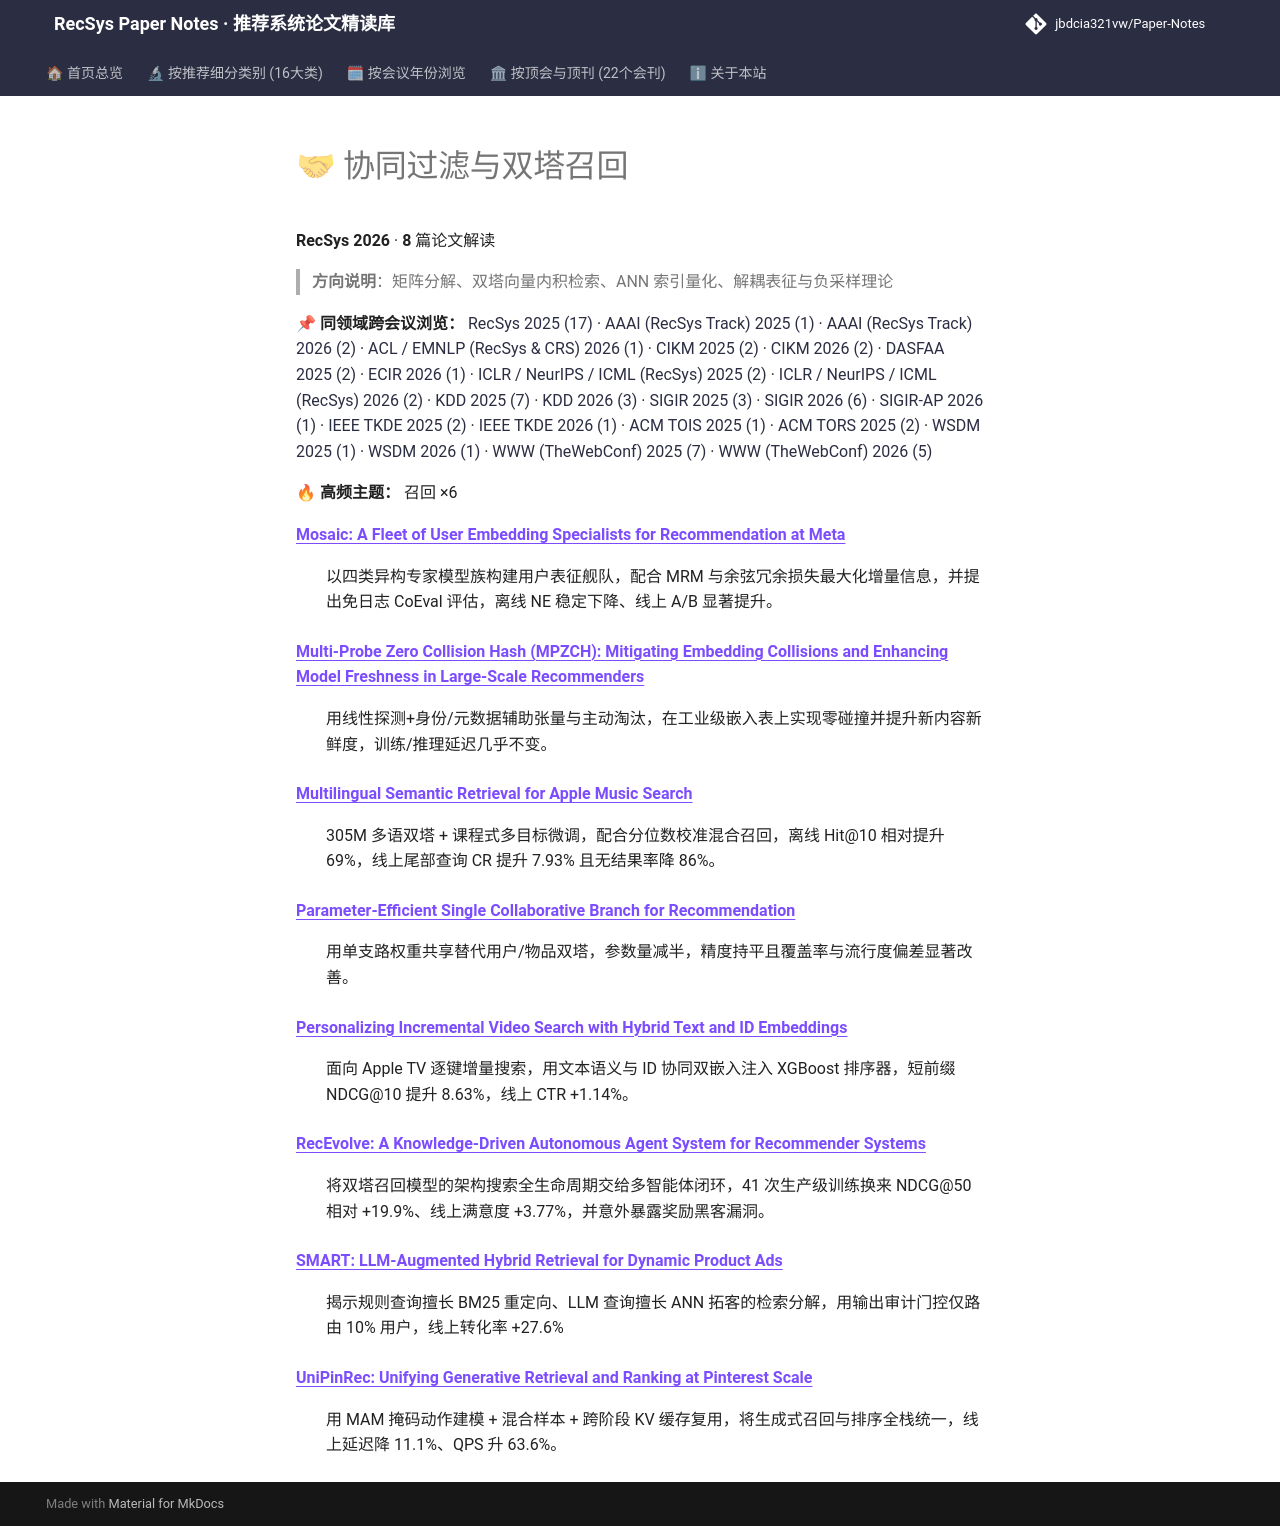

repository: jbdcia321vw/Paper-Notes · page: venues/RecSys/2026/collaborative_filtering/index.html · generator: mkdocs

# 🤝 协同过滤与双塔召回

**RecSys 2026** · **8** 篇论文解读

> **方向说明**：矩阵分解、双塔向量内积检索、ANN 索引量化、解耦表征与负采样理论

📌 **同领域跨会议浏览：** [RecSys 2025 (17)](../../2025/collaborative_filtering/) · [AAAI (RecSys Track) 2025 (1)](../../../AAAI/2025/collaborative_filtering/) · [AAAI (RecSys Track) 2026 (2)](../../../AAAI/2026/collaborative_filtering/) · [ACL / EMNLP (RecSys & CRS) 2026 (1)](../../../ACL_EMNLP/2026/collaborative_filtering/) · [CIKM 2025 (2)](../../../CIKM/2025/collaborative_filtering/) · [CIKM 2026 (2)](../../../CIKM/2026/collaborative_filtering/) · [DASFAA 2025 (2)](../../../DASFAA/2025/collaborative_filtering/) · [ECIR 2026 (1)](../../../ECIR/2026/collaborative_filtering/) · [ICLR / NeurIPS / ICML (RecSys) 2025 (2)](../../../ICLR_NeurIPS_ICML/2025/collaborative_filtering/) · [ICLR / NeurIPS / ICML (RecSys) 2026 (2)](../../../ICLR_NeurIPS_ICML/2026/collaborative_filtering/) · [KDD 2025 (7)](../../../KDD/2025/collaborative_filtering/) · [KDD 2026 (3)](../../../KDD/2026/collaborative_filtering/) · [SIGIR 2025 (3)](../../../SIGIR/2025/collaborative_filtering/) · [SIGIR 2026 (6)](../../../SIGIR/2026/collaborative_filtering/) · [SIGIR-AP 2026 (1)](../../../SIGIR-AP/2026/collaborative_filtering/) · [IEEE TKDE 2025 (2)](../../../TKDE/2025/collaborative_filtering/) · [IEEE TKDE 2026 (1)](../../../TKDE/2026/collaborative_filtering/) · [ACM TOIS 2025 (1)](../../../TOIS/2025/collaborative_filtering/) · [ACM TORS 2025 (2)](../../../TORS/2025/collaborative_filtering/) · [WSDM 2025 (1)](../../../WSDM/2025/collaborative_filtering/) · [WSDM 2026 (1)](../../../WSDM/2026/collaborative_filtering/) · [WWW (TheWebConf) 2025 (7)](../../../WWW/2025/collaborative_filtering/) · [WWW (TheWebConf) 2026 (5)](../../../WWW/2026/collaborative_filtering/)

🔥 **高频主题：** 召回 ×6

<dl>
<dt><strong><a href="mosaic_a_fleet_of_user_embedding_specialists_for_recommendation_at_meta/">Mosaic: A Fleet of User Embedding Specialists for Recommendation at Meta</a></strong></dt>
<dd>
<p>以四类异构专家模型族构建用户表征舰队，配合 MRM 与余弦冗余损失最大化增量信息，并提出免日志 CoEval 评估，离线 NE 稳定下降、线上 A/B 显著提升。</p>
</dd>
<dt><strong><a href="multi_probe_zero_collision_hash_mpzch_mitigating_embedding_collisions_and_e/">Multi-Probe Zero Collision Hash (MPZCH): Mitigating Embedding Collisions and Enhancing Model Freshness in Large-Scale Recommenders</a></strong></dt>
<dd>
<p>用线性探测+身份/元数据辅助张量与主动淘汰，在工业级嵌入表上实现零碰撞并提升新内容新鲜度，训练/推理延迟几乎不变。</p>
</dd>
<dt><strong><a href="multilingual_semantic_retrieval_for_apple_music_search/">Multilingual Semantic Retrieval for Apple Music Search</a></strong></dt>
<dd>
<p>305M 多语双塔 + 课程式多目标微调，配合分位数校准混合召回，离线 Hit@10 相对提升 69%，线上尾部查询 CR 提升 7.93% 且无结果率降 86%。</p>
</dd>
<dt><strong><a href="parameter_efficient_single_collaborative_branch_for_recommendation/">Parameter-Efficient Single Collaborative Branch for Recommendation</a></strong></dt>
<dd>
<p>用单支路权重共享替代用户/物品双塔，参数量减半，精度持平且覆盖率与流行度偏差显著改善。</p>
</dd>
<dt><strong><a href="personalizing_incremental_video_search_with_hybrid_text_and_id_embeddings/">Personalizing Incremental Video Search with Hybrid Text and ID Embeddings</a></strong></dt>
<dd>
<p>面向 Apple TV 逐键增量搜索，用文本语义与 ID 协同双嵌入注入 XGBoost 排序器，短前缀 NDCG@10 提升 8.63%，线上 CTR +1.14%。</p>
</dd>
<dt><strong><a href="recevolve_a_knowledge_driven_autonomous_agent_system_for_recommender_system/">RecEvolve: A Knowledge-Driven Autonomous Agent System for Recommender Systems</a></strong></dt>
<dd>
<p>将双塔召回模型的架构搜索全生命周期交给多智能体闭环，41 次生产级训练换来 NDCG@50 相对 +19.9%、线上满意度 +3.77%，并意外暴露奖励黑客漏洞。</p>
</dd>
<dt><strong><a href="smart_llm_augmented_hybrid_retrieval_for_dynamic_product_ads/">SMART: LLM-Augmented Hybrid Retrieval for Dynamic Product Ads</a></strong></dt>
<dd>
<p>揭示规则查询擅长 BM25 重定向、LLM 查询擅长 ANN 拓客的检索分解，用输出审计门控仅路由 10% 用户，线上转化率 +27.6%</p>
</dd>
<dt><strong><a href="unipinrec_unifying_generative_retrieval_and_ranking_at_pinterest_scale/">UniPinRec: Unifying Generative Retrieval and Ranking at Pinterest Scale</a></strong></dt>
<dd>
<p>用 MAM 掩码动作建模 + 混合样本 + 跨阶段 KV 缓存复用，将生成式召回与排序全栈统一，线上延迟降 11.1%、QPS 升 63.6%。</p>
</dd>
</dl>
